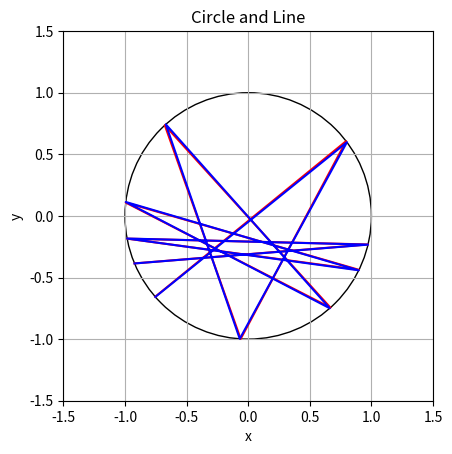

This figure's Python source:
import numpy as np
import matplotlib.pyplot as plt
import json
import random


def generate_random_point():
    while True:
        x = random.uniform(-1, 1)
        y = random.uniform(-1, 1)
        distance = (x**2 + y**2)**0.5
        if distance <= 1:
            return [x, y]
        

def generate_random_mom():
    magnitude = np.random.uniform(5, 10)
    angle = np.random.uniform(0, 2 * np.pi)
    px0 = magnitude * np.cos(angle)
    py0 = magnitude * np.sin(angle)

    return [px0, py0]



def append_positions(file_path, x, y, x_rev, y_rev, px, py, px_rev, py_rev):
    try:
        with open(file_path, 'r') as file:
            data = json.load(file)
    except FileNotFoundError:
        data = {'x': [], "y" : [], "x_rev" : [], "y_rev" : [], "px" : [], "py" : [], "px_rev" : [], "py_rev" : []}
    
    data["x_rev"].extend(x_rev)
    data["y_rev"].extend(y_rev)
    data["px_rev"].extend(px_rev)
    data["py_rev"].extend(py_rev)

    data['x'].extend(x)
    data['y'].extend(y)
    data['px'].extend(px)
    data['py'].extend(py)
    
    with open(file_path, 'w') as file:
        json.dump(data, file)


def read_slope(file_path, row):
    with open(file_path, 'r') as file:
        data = json.load(file)
        px_ = data['px'][-row]
        py_ = data['py'][-row]

        if(px != 0):
            slope = py_/px_
        else:
            slope = 0
    return slope


file_path = 'V_circularBilliard.json'

def simulate_vertical_billiard(init_pos, init_mom, n_ref):
    # Constants
    radius = 1
    g = 10
    # Random initial position inside the circle
    x0, y0 = init_pos

    # Random initial momentum with magnitude between 5 and 10
    px0, py0 = init_mom


    num_reflection = 0
    # Simulate motion
    dt = 0.001
    x = [x0]
    y = [y0]


    px = [px0]
    py = [py0]

    ref_x = []
    ref_y = []
    ref_px = []
    ref_py = []
    epsilon = 0.001
    # for i in range(max_iterations):
    while True:

        if (num_reflection < n_ref):
            # Calculate next position
            next_x = x[-1] + px[-1] * dt
            next_y = y[-1] + py[-1] * dt - 0.5 * g * dt**2

            # Check if next position is outside the circle
            distance = np.sqrt(next_x**2 + next_y**2)
            if distance > radius - epsilon:
                next_x = (radius**2 * next_x) / distance
                next_y = (radius**2 * next_y) / distance

                x_sq = next_x ** 2
                y_sq = next_y ** 2
                px_next = (y_sq - x_sq) * px[-1] - 2 * next_x * next_y * py[-1]
                py_next = -2 * next_x * next_y * px[-1] + (x_sq - y_sq) * py[-1]

                num_reflection+=1
                i = 0
                ref_x.append(next_x)
                ref_y.append(next_y)
                ref_px.append(px_next)
                ref_py.append(py_next)
            else:
                # Update momentum due to gravity
                px_next = px[-1]
                py_next = py[-1] - g * dt

            # Append values to the lists
            x.append(next_x)
            y.append(next_y)
            px.append(px_next)
            py.append(py_next)

        else:
            break
    return ref_x.copy(), ref_y.copy(), ref_px.copy(), ref_py.copy()

init_pos = generate_random_point()
init_mom = generate_random_mom()

print(init_pos)
print(init_mom)

n = 10
# Run the simulation
x, y, px, py = simulate_vertical_billiard(init_pos, init_mom, n)

print("reverse______")
init_pos_rev = [x[-1], y[-1]]
init_mom_rev = [-px[-1], -py[-1]]

print(init_pos_rev)
print(init_mom_rev)
# Run the simulation in reverse mode
x_rev, y_rev, px_rev, py_rev = simulate_vertical_billiard(init_pos_rev, init_mom_rev, n)

#save in a file
append_positions(file_path, x,y,x_rev,y_rev, px, py, px_rev,py_rev)


circle = plt.Circle((0, 0), radius=1, edgecolor='black', facecolor='none')
fig, ax = plt.subplots()
ax.set_aspect('equal')
ax.add_patch(circle)

plt.plot(x,y, color = "red")
plt.plot(x_rev, y_rev, color = "blue")
# Plot the trajectory
# Set the plot limits
plt.xlim(-1.5, 1.5)
plt.ylim(-1.5, 1.5)

# Add labels and title
plt.xlabel('x')
plt.ylabel('y')
plt.title('Circle and Line')

# Display the plot
plt.grid(True)
plt.show()
